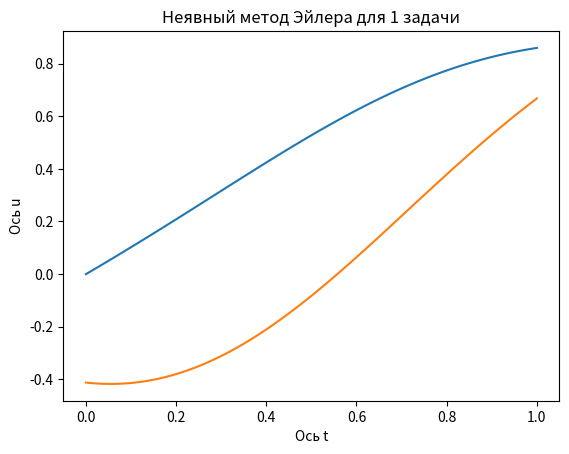

Python code for this plot:
import numpy as np
import matplotlib.pyplot as plt
import math

a = 3.5
ei_dop = 10e-3
t0 = 0
T = 1
u0 = [0, -0.412]
tmax = 0.01


def F(t, u):
    u1, u2 = u
    r = [
        -u1 * u2 + math.sin(t) / t,
        -u2 ** 2 + a * t / (1 + t ** 2)
    ]
    return r


tk = 10e-9
yk = np.array(u0)


def backward_euler(F, u0, tau, T):
    from scipy import optimize
    N_t = int(round(T / tau))
    F_ = lambda t, u: np.asarray(F(t, u), dtype=float)
    t = np.linspace(10e-9, N_t * tau, N_t + 1)
    u = np.zeros((N_t + 1, len(u0)))
    u[0] = np.array(u0)

    def Phi(z, t, v):
        return z - tau * F_(t, z) - v

    for n in range(N_t):
        u[n + 1] = optimize.fsolve(Phi, u[n], args=(t[n], u[n]))
        print(f"t = {t[n + 1]:.6f}, u1 = {u[n + 1, 0]:.6f}, u2 = {u[n + 1, 1]:.6f}")

    return u, t


us, ts = backward_euler(F, u0, tmax, T)

plt.plot(ts, us[:, 0])
plt.plot(ts, us[:, 1])
plt.xlabel('Ось t')
plt.ylabel('Ось u')
plt.title('Неявный метод Эйлера для 1 задачи')
plt.show()
